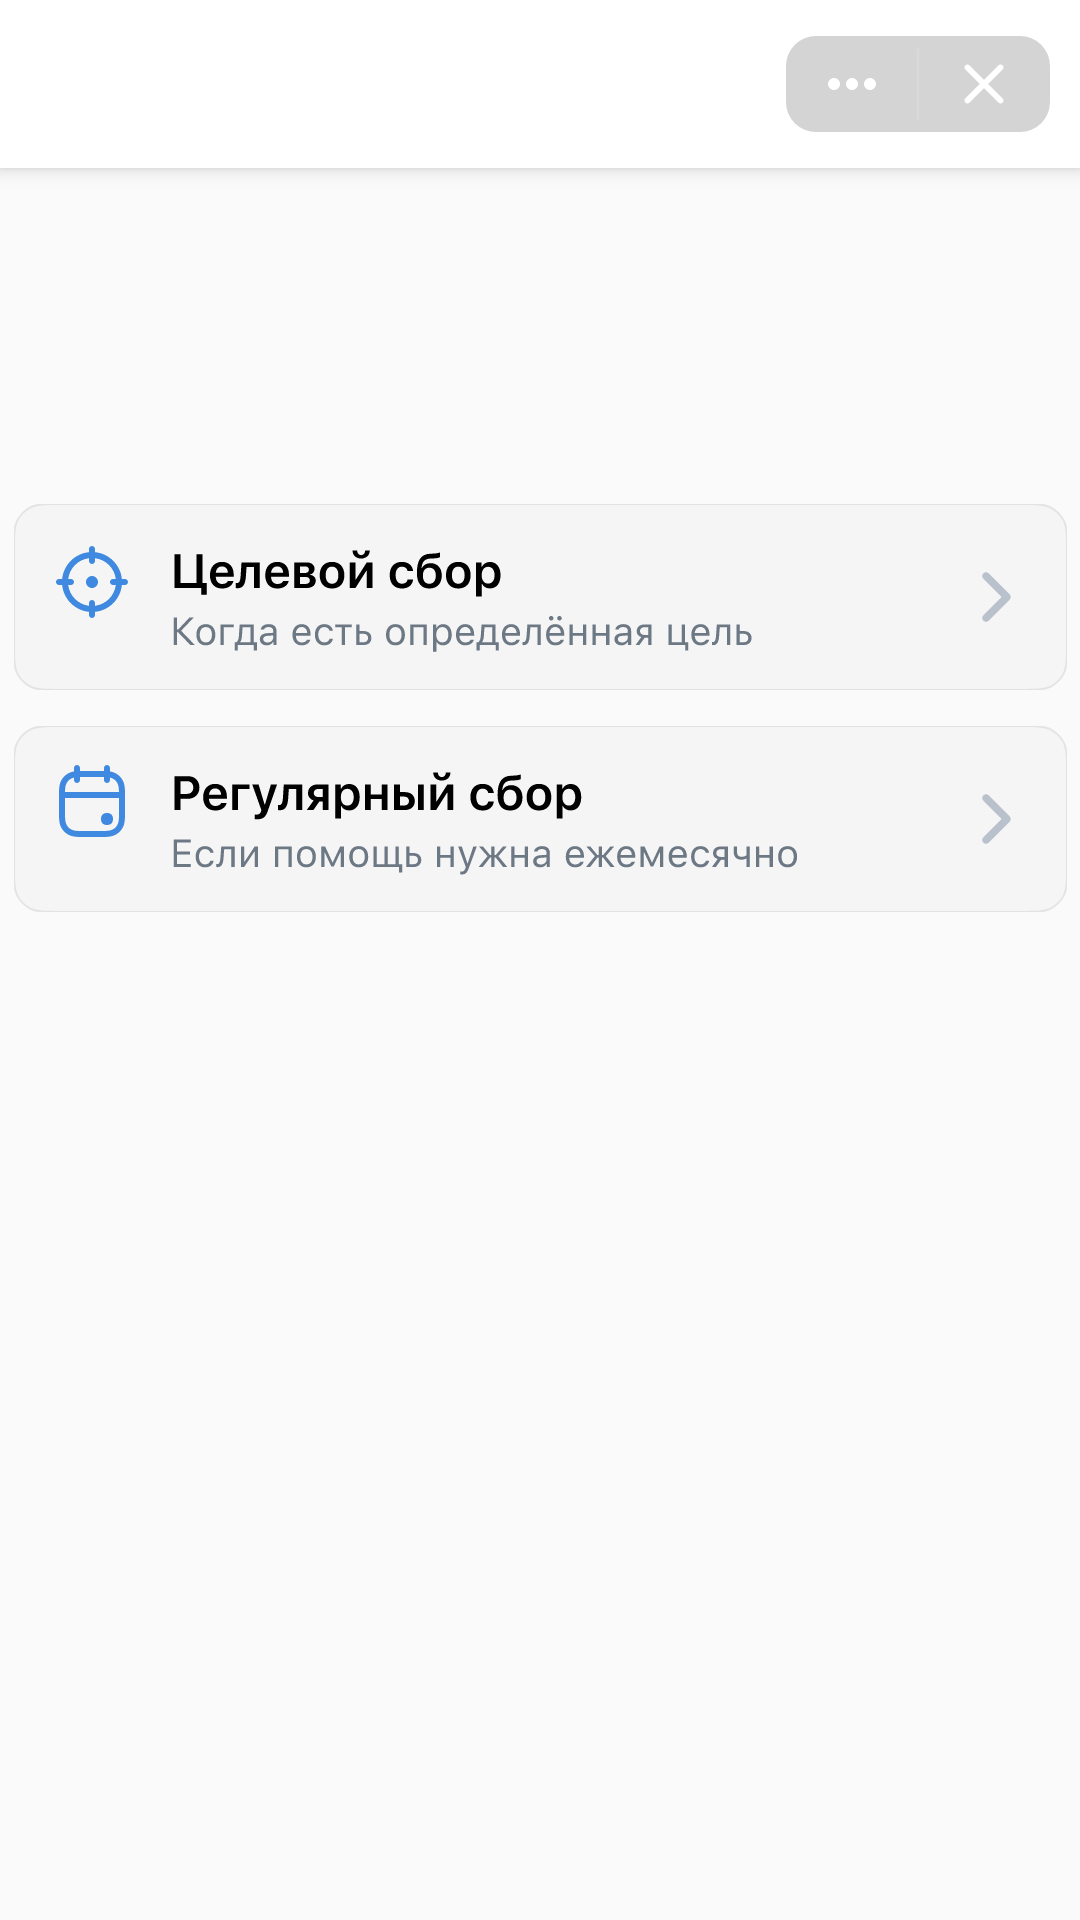

This screen was rendered from an Android layout file. Write that file and the resources it references.
<!-- AndroidManifest.xml: application theme AppTheme -->
<!-- res/layout/collection_type.xml -->
<?xml version="1.0" encoding="utf-8"?>
<androidx.constraintlayout.widget.ConstraintLayout
    xmlns:android="http://schemas.android.com/apk/res/android"
    xmlns:app="http://schemas.android.com/apk/res-auto"
    xmlns:tools="http://schemas.android.com/tools"
    android:layout_width="match_parent"
    android:layout_height="match_parent">

    <include layout="@layout/toolbar" />

    <Button
        android:id="@+id/target_collection"
        android:layout_width="351dp"
        android:layout_height="62dp"
        android:layout_marginBottom="410dp"
        android:background="@drawable/target_collection"
        app:layout_constraintBottom_toBottomOf="parent"
        app:layout_constraintLeft_toLeftOf="parent"
        app:layout_constraintRight_toRightOf="parent" />

    <Button
        android:layout_width="351dp"
        android:layout_height="62dp"
        android:layout_marginTop="12dp"
        android:layout_marginBottom="336dp"
        android:background="@drawable/regular_collection"
        app:layout_constraintBottom_toBottomOf="parent"
        app:layout_constraintLeft_toLeftOf="parent"
        app:layout_constraintRight_toRightOf="parent"
        app:layout_constraintTop_toBottomOf="@id/target_collection"
        app:layout_constraintVertical_bias="0.0" />

</androidx.constraintlayout.widget.ConstraintLayout>
<!-- res/layout/toolbar.xml (included above) -->
<?xml version="1.0" encoding="utf-8"?>
<androidx.appcompat.widget.Toolbar xmlns:android="http://schemas.android.com/apk/res/android"
    xmlns:app="http://schemas.android.com/apk/res-auto"
    android:id="@+id/toolbar"
    android:layout_width="match_parent"
    android:layout_height="?attr/actionBarSize"
    android:background="?attr/colorPrimary"
    android:elevation="4dp"
    android:theme="@style/ThemeOverlay.AppCompat.ActionBar"
    app:layout_constraintStart_toStartOf="parent"
    app:layout_constraintTop_toTopOf="parent"
    app:popupTheme="@style/ThemeOverlay.AppCompat.Light"
    app:title="@string/fundraising_title">

    <LinearLayout
        android:layout_width="match_parent"
        android:layout_height="match_parent">

        <TextView
            android:id="@+id/activity_title"
            android:layout_width="0dp"
            android:layout_height="wrap_content"
            android:layout_gravity="center"
            android:layout_weight="1"
            android:gravity="center"
            android:textAppearance="@style/TextAppearance.AppCompat.Title" />

        <LinearLayout
            android:layout_width="88dp"
            android:layout_height="32dp"
            android:layout_gravity="center"
            android:layout_margin="10dp"
            android:background="@drawable/menu_buttons_background">

            <Button
                android:layout_width="44dp"
                android:layout_height="32dp"
                android:background="@drawable/btn_more_ripple" />

            <Button
                android:layout_width="44dp"
                android:layout_height="32dp"
                android:background="@drawable/btn_cross_ripple" />
        </LinearLayout>

    </LinearLayout>
</androidx.appcompat.widget.Toolbar>
<!-- resources referenced by this layout -->
<resources>
  <!-- drawable btn_cross_ripple (drawable) -->
  <?xml version="1.0" encoding="utf-8"?>
  <ripple xmlns:android="http://schemas.android.com/apk/res/android" android:color="@color/colorMenuButtonsBackground">
      <item android:drawable="@drawable/btn_cross"/>
  </ripple>
  <!-- drawable btn_more_ripple (drawable) -->
  <?xml version="1.0" encoding="utf-8"?>
  <ripple xmlns:android="http://schemas.android.com/apk/res/android" android:color="@color/colorMenuButtonsBackground">
      <item android:drawable="@drawable/btn_more"/>
  </ripple>
  <!-- drawable menu_buttons_background (drawable) -->
  <vector xmlns:android="http://schemas.android.com/apk/res/android"
      android:width="88dp"
      android:height="32dp"
      android:viewportWidth="88"
      android:viewportHeight="32">
    <path
        android:pathData="M10,0L78,0A10,10 0,0 1,88 10L88,22A10,10 0,0 1,78 32L10,32A10,10 0,0 1,0 22L0,10A10,10 0,0 1,10 0z"
        android:fillColor="#282B2E"
        android:fillAlpha="0.2"/>
    <path
        android:pathData="M44,4L44,4A0.5,0.5 0,0 1,44.5 4.5L44.5,27.5A0.5,0.5 0,0 1,44 28L44,28A0.5,0.5 0,0 1,43.5 27.5L43.5,4.5A0.5,0.5 0,0 1,44 4z"
        android:fillColor="#ffffff"
        android:fillAlpha="0.12"/>
  </vector>
  <!-- drawable regular_collection: vector/xml drawable (drawable, 16627 chars, omitted) -->
  <!-- drawable target_collection: vector/xml drawable (drawable, 16290 chars, omitted) -->
  <string name="fundraising_title">Пожертвования</string>
  <style name="AppTheme" parent="Theme.AppCompat.Light.NoActionBar">
          
          <item name="colorPrimary">@color/colorPrimary</item>
          <item name="colorPrimaryDark">@color/colorPrimaryDark</item>
          <item name="colorAccent">@color/colorAccent</item>
          <item name="android:statusBarColor">@color/colorPrimary</item>
          <item name="android:windowLightStatusBar">true</item>
      </style>
  <color name="colorMenuButtonsBackground">#D4D5D5</color>
  <!-- drawable btn_cross (drawable) -->
  <vector xmlns:android="http://schemas.android.com/apk/res/android"
      android:width="44dp"
      android:height="32dp"
      android:viewportWidth="44"
      android:viewportHeight="32">
    <path
        android:pathData="M17.2071,9.7929C16.8166,9.4024 16.1834,9.4024 15.7929,9.7929C15.4024,10.1834 15.4024,10.8166 15.7929,11.2071L20.5858,16L15.7929,20.7929C15.4024,21.1834 15.4024,21.8166 15.7929,22.2071C16.1834,22.5976 16.8166,22.5976 17.2071,22.2071L22,17.4142L26.7929,22.2071C27.1834,22.5976 27.8166,22.5976 28.2071,22.2071C28.5976,21.8166 28.5976,21.1834 28.2071,20.7929L23.4142,16L28.2071,11.2071C28.5976,10.8166 28.5976,10.1834 28.2071,9.7929C27.8166,9.4024 27.1834,9.4024 26.7929,9.7929L22,14.5858L17.2071,9.7929Z"
        android:fillColor="#ffffff"/>
  </vector>
  <!-- drawable btn_more (drawable) -->
  <vector xmlns:android="http://schemas.android.com/apk/res/android"
      android:width="44dp"
      android:height="32dp"
      android:viewportWidth="44"
      android:viewportHeight="32">
    <path
        android:pathData="M28,14C29.1,14 30,14.9 30,16C30,17.1 29.1,18 28,18C26.9,18 26,17.1 26,16C26,14.9 26.9,14 28,14ZM22,18C20.9,18 20,17.1 20,16C20,14.9 20.9,14 22,14C23.1,14 24,14.9 24,16C24,17.1 23.1,18 22,18ZM16,18C14.9,18 14,17.1 14,16C14,14.9 14.9,14 16,14C17.1,14 18,14.9 18,16C18,17.1 17.1,18 16,18Z"
        android:fillColor="#ffffff"/>
  </vector>
  <color name="colorPrimary">#FFFFFF</color>
  <color name="colorPrimaryDark">#000000</color>
  <color name="colorAccent">#D4D5D5</color>
</resources>
